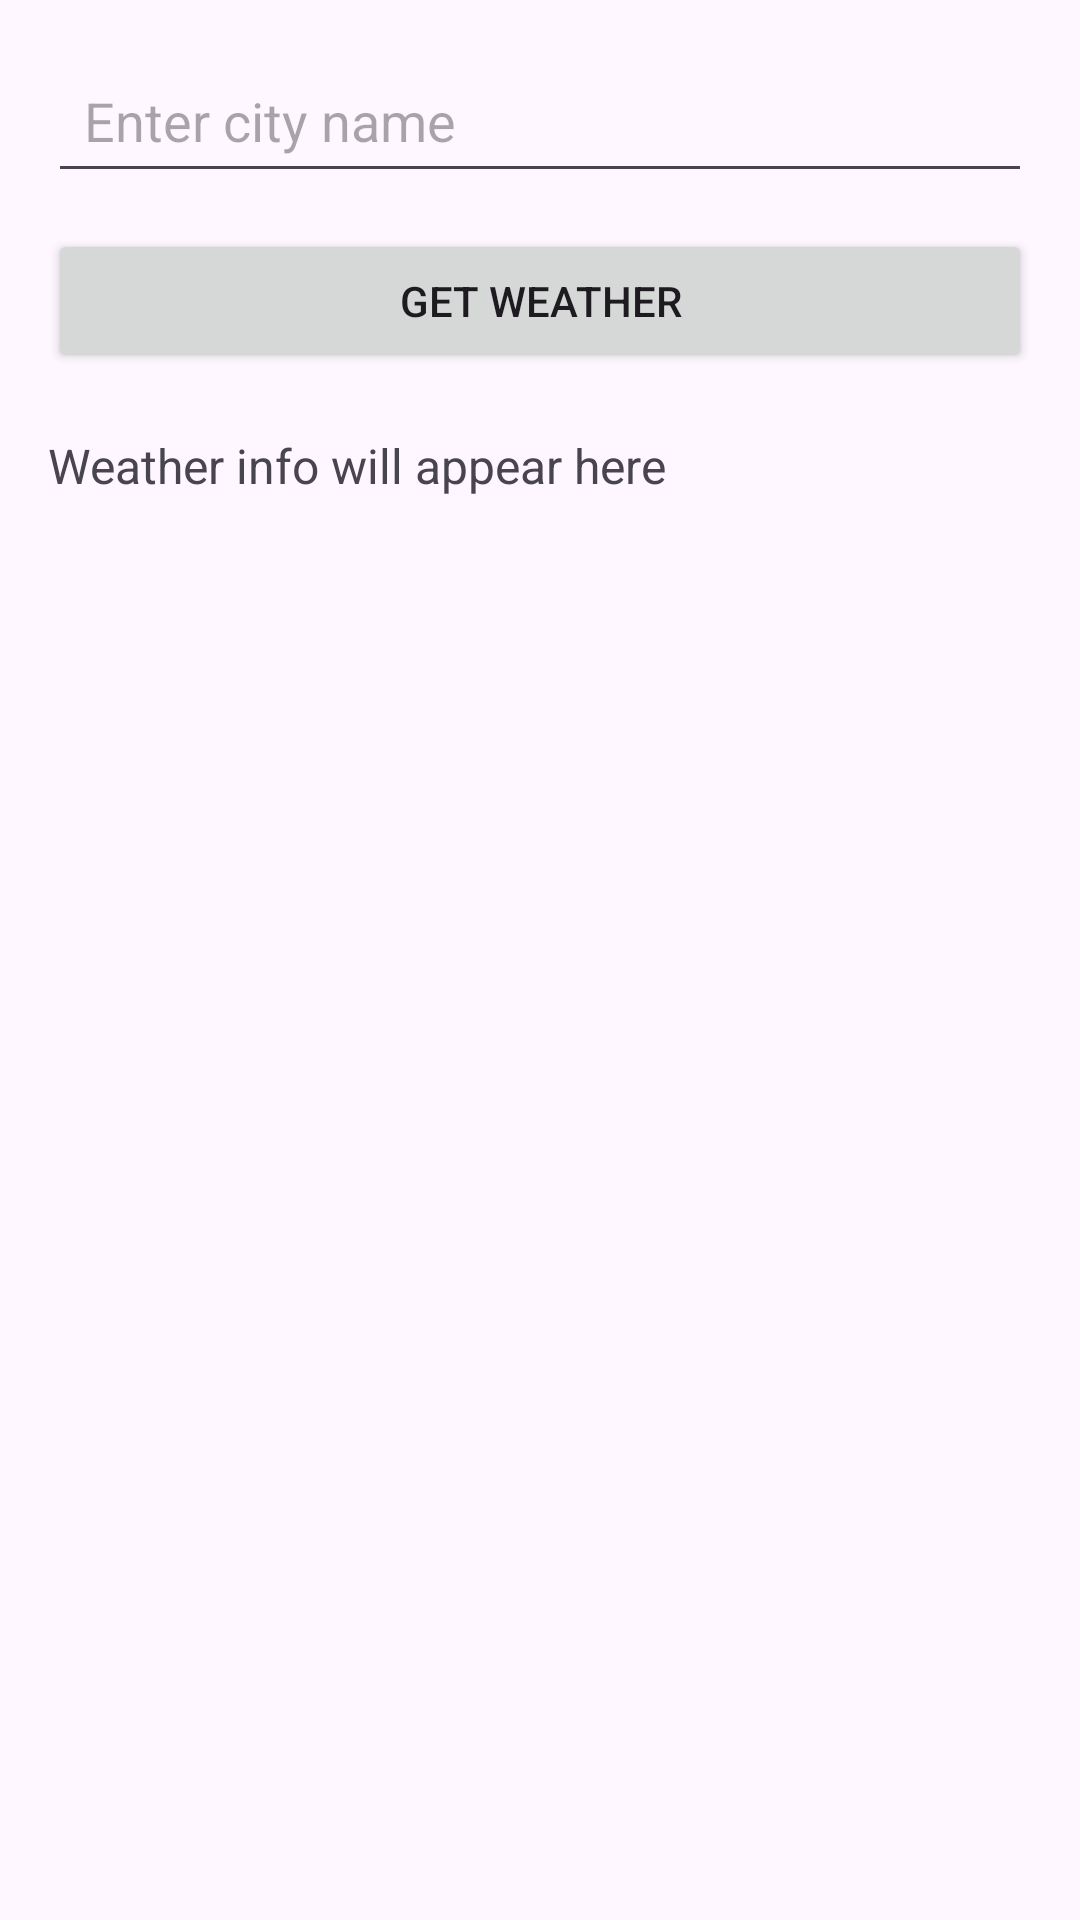

Reconstruct the res/layout file that produces this screen, plus the resources it refers to.
<!-- AndroidManifest.xml: application theme Theme.WeatherApp -->
<!-- res/layout/fragment_weather.xml -->
<LinearLayout xmlns:android="http://schemas.android.com/apk/res/android"
    xmlns:tools="http://schemas.android.com/tools"
    android:layout_width="match_parent"
    android:layout_height="match_parent"
    android:orientation="vertical"
    android:padding="16dp"
    tools:context="com.example.weatherapp.WeatherFragment">

    <EditText
        android:id="@+id/cityInput"
        android:layout_width="match_parent"
        android:layout_height="wrap_content"
        android:hint="Enter city name"
        android:inputType="text"
        android:padding="12dp" />

    <Button
        android:id="@+id/getWeatherBtn"
        android:layout_width="match_parent"
        android:layout_height="wrap_content"
        android:text="Get Weather"
        android:layout_marginTop="12dp" />

    <TextView
        android:id="@+id/resultText"
        android:layout_width="match_parent"
        android:layout_height="wrap_content"
        android:text="Weather info will appear here"
        android:textSize="16sp"
        android:paddingTop="20dp" />
</LinearLayout>
<!-- resources referenced by this layout -->
<resources>
  <style name="Theme.WeatherApp" parent="Base.Theme.WeatherApp" />
  <style name="Base.Theme.WeatherApp" parent="Theme.Material3.DayNight.NoActionBar">
          
          <item name="android:windowLightStatusBar">true</item> 
          <item name="android:statusBarColor">@color/cultured</item> 
  
          
          
      </style>
  <color name="cultured">#F5F5F8</color>
</resources>
